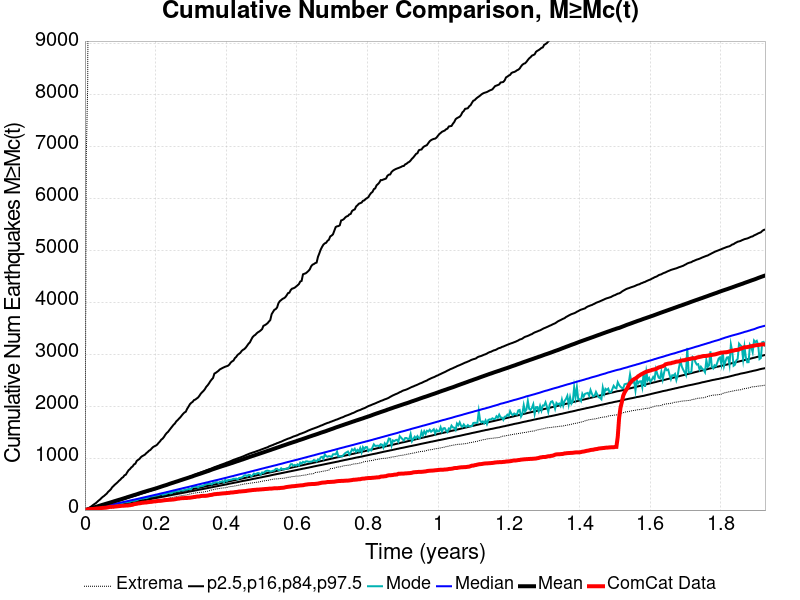

Values plotted in this chart, from the file beside it:
Time (years), ComCat Data, Simulation Mean, Simulation Median, Simulation Mode, Simulation Minimum, Simulation Maximum, 2.5 %-ile, 16 %-ile, 84 %-ile, 97.5 %-ile
0.0, 0.0, 0.0, 0.0, 0.0, 0.0, 0.0, 0.0, 0.0, 0.0, 0.0
0.003858, 6.0, 6.577, 5.0, 4.0, 0.0, 6843, 1.0, 2.0, 8.0, 14.0
0.007715, 11.0, 13.29, 10.0, 9.0, 0.0, 8147, 4.0, 6.0, 14.0, 26.0
0.01157, 17.0, 21.77, 15.0, 14.0, 2.0, 14328, 7.0, 10.0, 21.0, 41.0
0.01543, 18.0, 29.77, 20.0, 19.0, 5.0, 17450, 11.0, 15.0, 28.0, 58.0
0.01929, 20.0, 37.58, 25.0, 23.0, 6.0, 18991, 14.0, 19.0, 34.0, 78.0
0.02315, 21.0, 44.66, 31.0, 28.0, 10.0, 19962, 18.0, 24.0, 41.0, 98.0
0.027, 24.0, 53.77, 36.0, 35.0, 13.0, 20711, 22.0, 28.0, 48.0, 117.0
0.03086, 27.0, 61.33, 42.0, 37.0, 15.0, 22266, 26.0, 33.0, 55.0, 134.0
0.03472, 31.0, 68.97, 47.0, 46.0, 19.0, 24116, 30.0, 37.0, 62.0, 158.0
0.03858, 32.0, 76.78, 52.0, 51.0, 21.0, 25312, 35.0, 42.0, 69.0, 182.0
0.04243, 36.0, 85.44, 58.0, 54.0, 25.0, 26336, 39.0, 47.0, 76.0, 202.0
0.04629, 38.0, 93.53, 63.0, 60.0, 27.0, 27089, 43.0, 52.0, 83.0, 229.0
0.05015, 42.0, 101.9, 69.0, 62.0, 30.0, 27795, 47.0, 57.0, 90.0, 253.0
0.05401, 43.0, 109.3, 74.0, 68.0, 32.0, 28304, 51.0, 61.0, 98.0, 271.0
0.05786, 45.0, 117, 80.0, 79.0, 32.0, 28773, 56.0, 66.0, 105.0, 295.0
0.06172, 48.0, 124.9, 85.0, 83.0, 33.0, 29177, 60.0, 71.0, 112.0, 317.0
0.06558, 53.0, 132.8, 91.0, 86.0, 36.0, 29664, 65.0, 76.0, 120.0, 351.0
0.06944, 60.0, 140.6, 96.0, 89.0, 37.0, 30018, 69.0, 81.0, 128.0, 374.0
0.07329, 62.0, 148.4, 102.0, 96.0, 39.0, 30337, 74.0, 86.0, 135.0, 400.0
0.07715, 63.0, 156.2, 108.0, 101.0, 44.0, 30696, 78.0, 91.0, 143.0, 440.0
0.08101, 64.0, 165.3, 114.0, 103.0, 46.0, 31199, 83.0, 96.0, 151.0, 464.0
0.08487, 68.0, 173.3, 120.0, 112.0, 49.0, 31511, 87.0, 101.0, 159.0, 491.0
0.08872, 70.0, 181.2, 125.0, 115.0, 53.0, 31776, 92.0, 106.0, 166.0, 513.0
0.09258, 73.0, 189.2, 131.0, 117.0, 55.0, 32006, 97.0, 111.0, 174.0, 537.0
0.09644, 76.0, 197.2, 137.0, 127.0, 62.0, 32207, 101.0, 116.0, 183.0, 565.0
0.1003, 79.0, 204.8, 142.0, 137.0, 67.0, 32417, 106.0, 121.0, 189.0, 587.0
0.1042, 82.0, 213.3, 148.0, 134.0, 70.0, 32650, 110.0, 126.0, 198.0, 617.0
0.108, 82.0, 221.3, 154.0, 141.0, 80.0, 32844, 115.0, 131.0, 206.0, 634.0
0.1119, 85.0, 229.7, 160.0, 151.0, 86.0, 33041, 120.0, 137.0, 215.0, 670.0
0.1157, 87.0, 237.6, 166.0, 154.0, 94.0, 33208, 124.0, 142.0, 223.0, 682.0
0.1196, 87.0, 247, 171.0, 154.0, 98.0, 33356, 129.0, 147.0, 231.0, 727.0
0.1234, 91.0, 255.1, 177.0, 160.0, 106.0, 33543, 134.0, 152.0, 240.0, 767.0
0.1273, 93.0, 263.2, 183.0, 161.0, 113.0, 33736, 139.0, 157.0, 248.0, 789.0
0.1312, 99.0, 271.3, 189.0, 174.0, 113.0, 33898, 143.0, 162.0, 256.0, 822.0
0.135, 102.0, 280.3, 195.0, 180.0, 116.0, 34067, 149.0, 168.0, 264.0, 842.0
0.1389, 114.0, 288, 200.0, 178.0, 119.0, 34210, 153.0, 173.0, 272.0, 880.0
0.1427, 117.0, 295.7, 206.0, 183.0, 122.0, 34339, 158.0, 178.0, 280.0, 894.0
0.1466, 121.0, 303.8, 212.0, 190.0, 126.0, 34493, 163.0, 183.0, 289.0, 947.0
0.1504, 128.0, 313.1, 218.0, 202.0, 130.0, 34621, 167.0, 189.0, 297.0, 967.0
0.1543, 130.0, 322.3, 224.0, 214.0, 135.0, 34750, 172.0, 194.0, 305.0, 985.0
0.1582, 134.0, 331.1, 230.0, 215.0, 143.0, 34850, 177.0, 199.0, 314.0, 1018
0.162, 140.0, 339.1, 236.0, 222.0, 149.0, 34971, 183.0, 204.0, 322.0, 1039
0.1659, 142.0, 347.1, 242.0, 224.0, 154.0, 35112, 187.0, 210.0, 330.0, 1053
0.1697, 146.0, 354.7, 248.0, 233.0, 157.0, 35236, 192.0, 215.0, 338.0, 1068
0.1736, 146.0, 362.7, 254.0, 231.0, 160.0, 35355, 197.0, 220.0, 347.0, 1096
0.1774, 151.0, 371.2, 260.0, 239.0, 161.0, 35466, 202.0, 225.0, 356.0, 1117
0.1813, 154.0, 378.8, 266.0, 250.0, 167.0, 35544, 206.0, 231.0, 365.0, 1143
0.1852, 157.0, 386.2, 272.0, 261.0, 171.0, 35662, 211.0, 236.0, 373.0, 1159
0.189, 159.0, 393.7, 278.0, 264.0, 173.0, 35760, 216.0, 241.0, 382.0, 1188
0.1929, 165.0, 401.5, 284.0, 268.0, 178.0, 35842, 221.0, 247.0, 391.0, 1214
0.1967, 167.0, 409.5, 290.0, 274.0, 180.0, 35921, 226.0, 252.0, 400.0, 1230
0.2006, 169.0, 417, 296.0, 279.0, 185.0, 36024, 231.0, 257.0, 409.0, 1242
0.2044, 173.0, 425.6, 302.0, 285.0, 192.0, 36090, 236.0, 263.0, 418.0, 1261
0.2083, 177.0, 434.5, 308.0, 289.0, 197.0, 36162, 241.0, 268.0, 428.0, 1294
0.2122, 177.0, 443.1, 315.0, 300.0, 201.0, 36212, 246.0, 273.0, 437.0, 1321
0.216, 180.0, 452.1, 321.0, 311.0, 202.0, 36295, 251.0, 279.0, 447.0, 1357
0.2199, 184.0, 460.7, 327.0, 295.0, 203.0, 36384, 256.0, 284.0, 456.0, 1377
0.2237, 188.0, 469, 333.0, 303.0, 211.0, 36465, 260.0, 289.0, 466.0, 1410
0.2276, 191.0, 477, 339.0, 308.0, 214.0, 36561, 266.0, 295.0, 474.0, 1452
... 440 more rows
